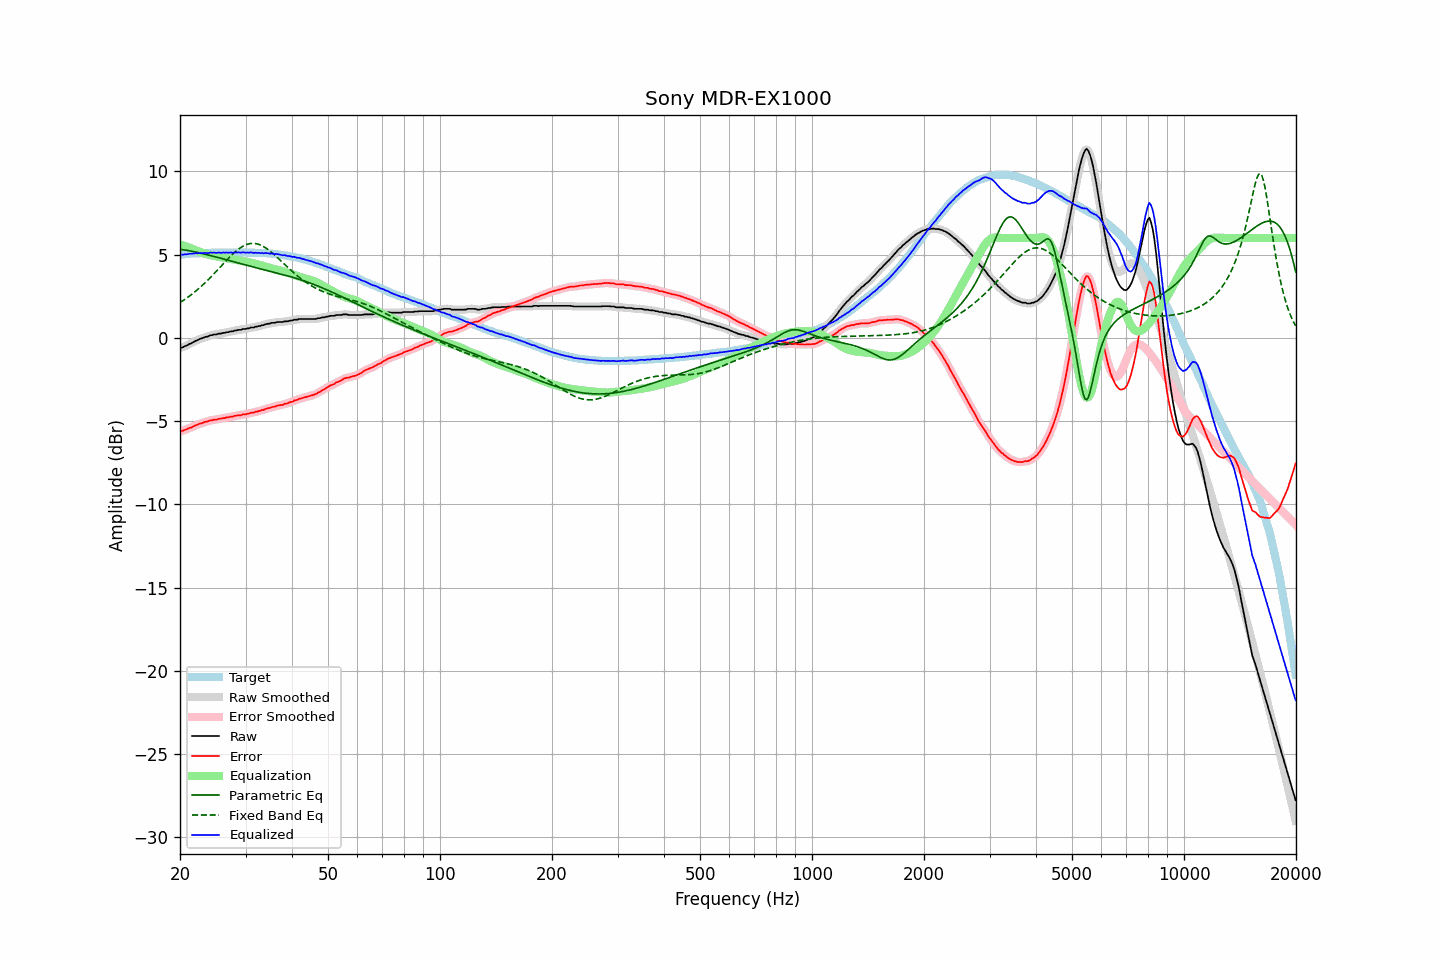

The table this chart was drawn from, first rows:
frequency, raw, error, smoothed, error_smoothed, equalization, parametric_eq, fixed_band_eq, equalized_raw, equalized_smoothed, target
20.00, -0.59, -5.58, -0.60, -5.59, 5.61, 5.32, 2.12, 5.03, 5.02, 5.00
20.20, -0.59, -5.59, -0.58, -5.58, 5.58, 5.30, 2.18, 4.99, 5.01, 5.01
20.40, -0.56, -5.57, -0.55, -5.56, 5.55, 5.29, 2.24, 4.99, 5.00, 5.01
20.61, -0.50, -5.52, -0.51, -5.53, 5.52, 5.28, 2.31, 5.02, 5.00, 5.02
20.81, -0.47, -5.49, -0.46, -5.49, 5.48, 5.26, 2.38, 5.02, 5.02, 5.02
21.02, -0.42, -5.45, -0.41, -5.45, 5.45, 5.24, 2.45, 5.03, 5.03, 5.03
21.23, -0.36, -5.40, -0.37, -5.41, 5.41, 5.22, 2.52, 5.05, 5.04, 5.04
21.44, -0.33, -5.39, -0.32, -5.38, 5.37, 5.21, 2.59, 5.05, 5.06, 5.06
21.66, -0.27, -5.33, -0.27, -5.33, 5.33, 5.19, 2.67, 5.06, 5.06, 5.06
21.87, -0.22, -5.29, -0.22, -5.29, 5.29, 5.17, 2.74, 5.07, 5.07, 5.07
22.09, -0.17, -5.24, -0.17, -5.24, 5.25, 5.15, 2.82, 5.08, 5.08, 5.07
22.31, -0.14, -5.22, -0.13, -5.21, 5.21, 5.13, 2.90, 5.07, 5.08, 5.08
22.54, -0.08, -5.16, -0.09, -5.17, 5.17, 5.11, 2.99, 5.09, 5.09, 5.08
22.76, -0.05, -5.14, -0.05, -5.14, 5.14, 5.08, 3.07, 5.09, 5.09, 5.09
22.99, -0.02, -5.11, -0.01, -5.10, 5.10, 5.06, 3.16, 5.08, 5.09, 5.09
23.22, 0.02, -5.07, 0.02, -5.07, 5.07, 5.04, 3.25, 5.09, 5.09, 5.09
23.45, 0.06, -5.04, 0.05, -5.04, 5.04, 5.01, 3.35, 5.10, 5.09, 5.10
23.69, 0.07, -5.03, 0.09, -5.01, 5.01, 4.99, 3.44, 5.08, 5.10, 5.10
23.92, 0.11, -4.98, 0.12, -4.99, 4.99, 4.97, 3.54, 5.10, 5.10, 5.10
24.16, 0.16, -4.94, 0.15, -4.96, 4.96, 4.94, 3.63, 5.13, 5.11, 5.11
24.40, 0.16, -4.95, 0.18, -4.94, 4.94, 4.92, 3.73, 5.11, 5.12, 5.12
24.65, 0.20, -4.91, 0.19, -4.93, 4.92, 4.89, 3.83, 5.13, 5.11, 5.12
24.89, 0.20, -4.91, 0.21, -4.91, 4.90, 4.87, 3.94, 5.11, 5.11, 5.11
25.14, 0.21, -4.90, 0.22, -4.89, 4.89, 4.84, 4.04, 5.10, 5.11, 5.11
25.39, 0.25, -4.86, 0.24, -4.88, 4.87, 4.82, 4.14, 5.12, 5.11, 5.11
25.65, 0.25, -4.86, 0.26, -4.85, 4.86, 4.79, 4.25, 5.11, 5.11, 5.11
25.91, 0.27, -4.84, 0.28, -4.84, 4.84, 4.76, 4.35, 5.11, 5.11, 5.11
26.16, 0.30, -4.82, 0.29, -4.82, 4.82, 4.74, 4.46, 5.12, 5.12, 5.12
26.43, 0.30, -4.82, 0.31, -4.81, 4.80, 4.71, 4.56, 5.11, 5.12, 5.12
26.69, 0.34, -4.78, 0.33, -4.79, 4.79, 4.68, 4.66, 5.13, 5.12, 5.12
26.96, 0.34, -4.77, 0.35, -4.77, 4.77, 4.66, 4.76, 5.11, 5.12, 5.12
27.23, 0.37, -4.74, 0.37, -4.75, 4.75, 4.63, 4.86, 5.12, 5.12, 5.12
27.50, 0.39, -4.72, 0.39, -4.73, 4.73, 4.61, 4.96, 5.12, 5.12, 5.12
27.77, 0.39, -4.73, 0.41, -4.71, 4.71, 4.58, 5.05, 5.10, 5.12, 5.12
28.05, 0.44, -4.68, 0.43, -4.69, 4.69, 4.55, 5.14, 5.14, 5.12, 5.12
28.33, 0.44, -4.68, 0.45, -4.67, 4.68, 4.53, 5.22, 5.12, 5.13, 5.12
28.62, 0.47, -4.65, 0.47, -4.66, 4.66, 4.50, 5.30, 5.13, 5.13, 5.12
28.90, 0.48, -4.65, 0.48, -4.65, 4.64, 4.47, 5.37, 5.13, 5.12, 5.13
29.19, 0.48, -4.65, 0.50, -4.62, 4.63, 4.45, 5.44, 5.11, 5.13, 5.13
29.48, 0.53, -4.59, 0.51, -4.62, 4.61, 4.42, 5.49, 5.14, 5.12, 5.13
29.78, 0.53, -4.59, 0.53, -4.60, 4.59, 4.40, 5.54, 5.13, 5.13, 5.12
30.08, 0.53, -4.60, 0.55, -4.58, 4.58, 4.37, 5.59, 5.11, 5.12, 5.13
30.38, 0.57, -4.55, 0.56, -4.56, 4.56, 4.35, 5.62, 5.13, 5.12, 5.12
30.68, 0.57, -4.55, 0.59, -4.53, 4.54, 4.32, 5.65, 5.11, 5.12, 5.12
30.99, 0.62, -4.50, 0.60, -4.51, 4.52, 4.30, 5.67, 5.14, 5.12, 5.12
31.30, 0.62, -4.49, 0.62, -4.49, 4.49, 4.27, 5.67, 5.12, 5.12, 5.12
31.61, 0.62, -4.49, 0.64, -4.47, 4.47, 4.25, 5.67, 5.09, 5.11, 5.11
31.93, 0.67, -4.43, 0.66, -4.45, 4.45, 4.22, 5.66, 5.12, 5.11, 5.10
32.24, 0.67, -4.44, 0.68, -4.43, 4.42, 4.20, 5.64, 5.10, 5.10, 5.11
32.57, 0.71, -4.39, 0.71, -4.39, 4.40, 4.17, 5.61, 5.11, 5.10, 5.10
32.89, 0.71, -4.38, 0.72, -4.37, 4.37, 4.15, 5.58, 5.08, 5.09, 5.10
33.22, 0.76, -4.33, 0.75, -4.34, 4.34, 4.12, 5.53, 5.10, 5.09, 5.09
33.55, 0.76, -4.33, 0.78, -4.31, 4.31, 4.10, 5.48, 5.07, 5.09, 5.09
33.89, 0.81, -4.28, 0.81, -4.28, 4.28, 4.07, 5.42, 5.09, 5.09, 5.09
34.23, 0.83, -4.24, 0.83, -4.25, 4.25, 4.05, 5.36, 5.09, 5.08, 5.07
34.57, 0.85, -4.22, 0.85, -4.22, 4.22, 4.02, 5.29, 5.08, 5.08, 5.07
34.92, 0.85, -4.21, 0.87, -4.19, 4.20, 4.00, 5.21, 5.05, 5.07, 5.06
35.27, 0.90, -4.16, 0.88, -4.17, 4.17, 3.98, 5.13, 5.07, 5.05, 5.07
35.62, 0.90, -4.14, 0.90, -4.15, 4.14, 3.95, 5.05, 5.05, 5.04, 5.04
35.97, 0.90, -4.14, 0.92, -4.12, 4.12, 3.93, 4.96, 5.02, 5.04, 5.04
... 635 more rows
